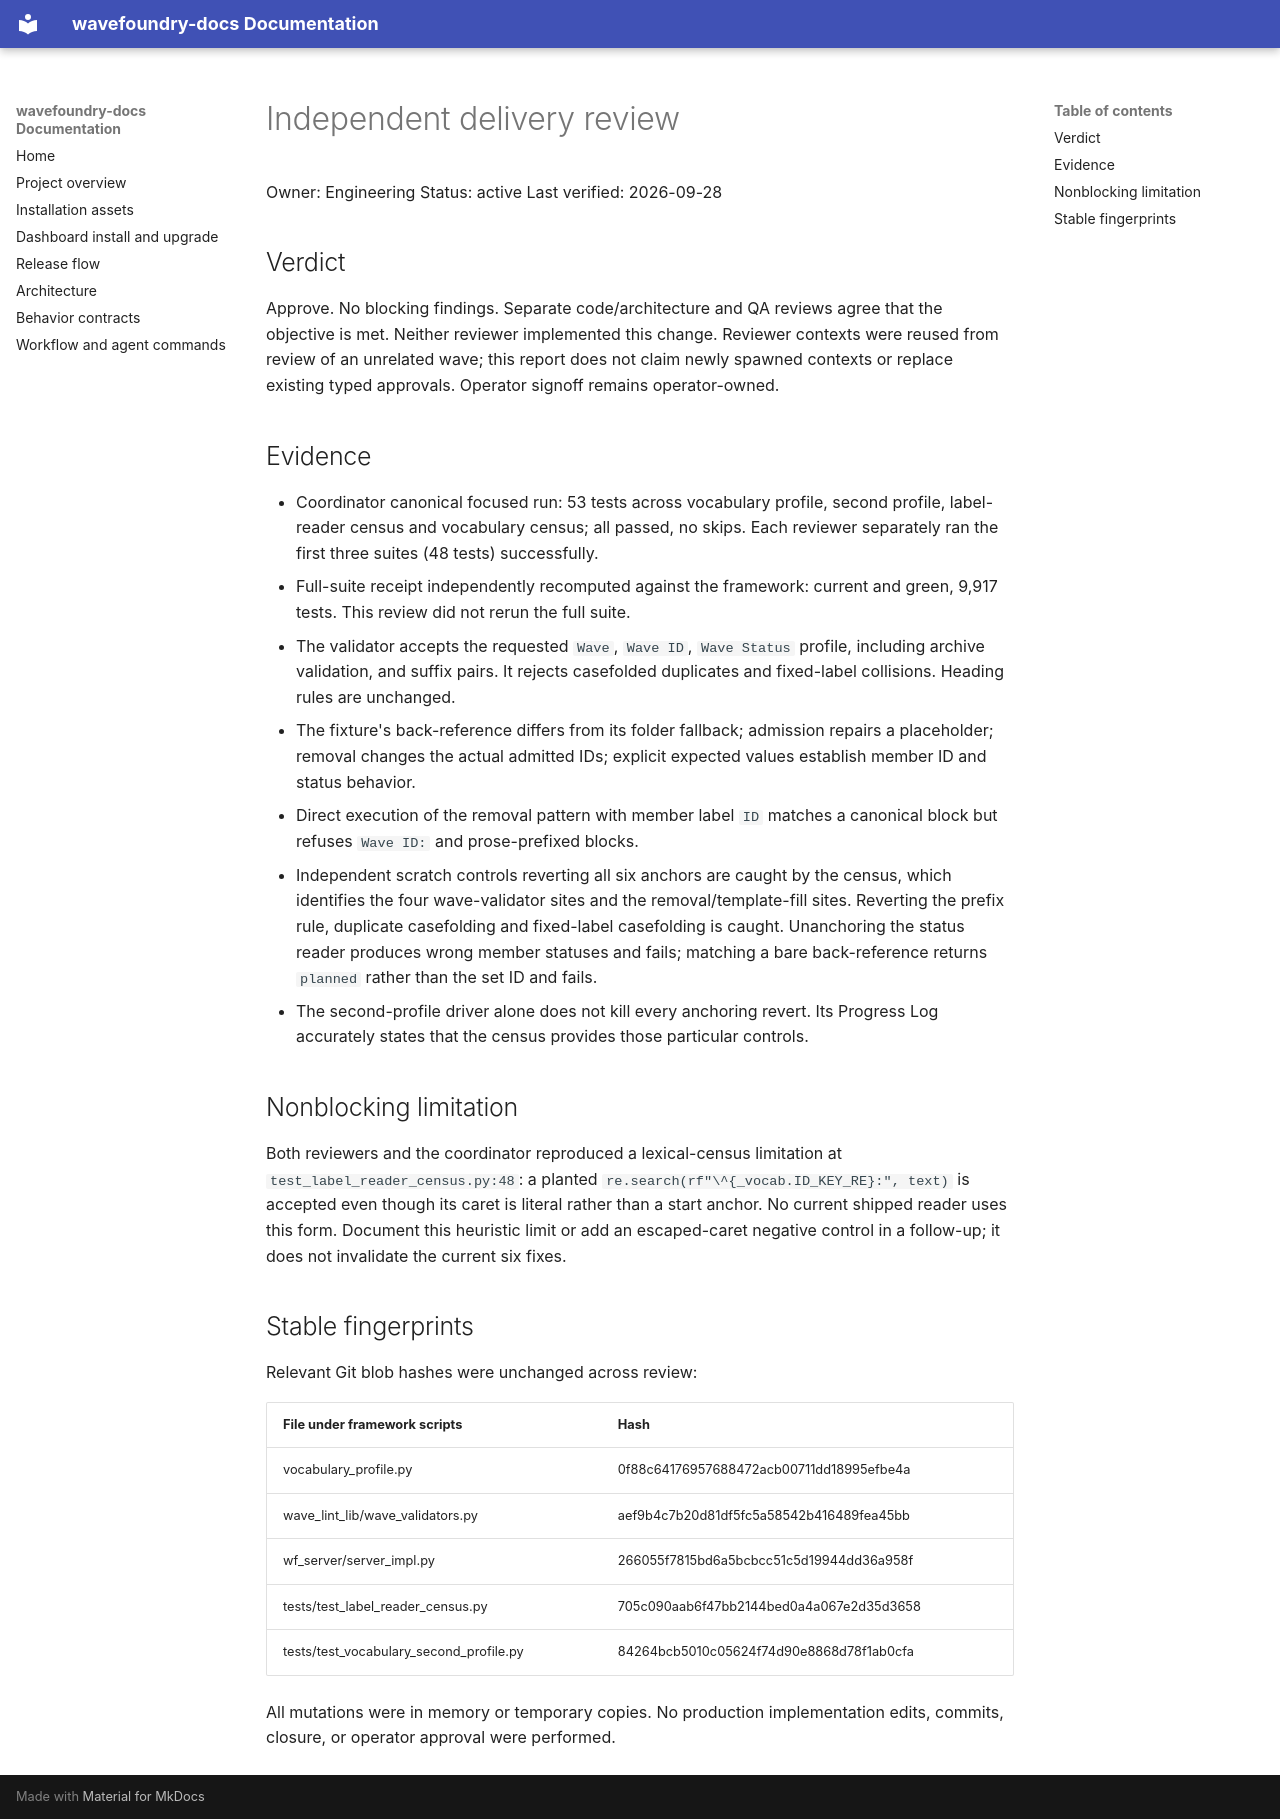

repository: coryhacking/wavefoundry · page: waves/1z8ou label-colon-forms/independent-delivery-review/index.html · generator: mkdocs

# Independent delivery review

Owner: Engineering
Status: active
Last verified: 2026-09-28

## Verdict

Approve. No blocking findings. Separate code/architecture and QA reviews agree that the objective is met. Neither reviewer implemented this change. Reviewer contexts were reused from review of an unrelated wave; this report does not claim newly spawned contexts or replace existing typed approvals. Operator signoff remains operator-owned.

## Evidence

- Coordinator canonical focused run: 53 tests across vocabulary profile, second profile, label-reader census and vocabulary census; all passed, no skips. Each reviewer separately ran the first three suites (48 tests) successfully.
- Full-suite receipt independently recomputed against the framework: current and green, 9,917 tests. This review did not rerun the full suite.
- The validator accepts the requested `Wave`, `Wave ID`, `Wave Status` profile, including archive validation, and suffix pairs. It rejects casefolded duplicates and fixed-label collisions. Heading rules are unchanged.
- The fixture's back-reference differs from its folder fallback; admission repairs a placeholder; removal changes the actual admitted IDs; explicit expected values establish member ID and status behavior.
- Direct execution of the removal pattern with member label `ID` matches a canonical block but refuses `Wave ID:` and prose-prefixed blocks.
- Independent scratch controls reverting all six anchors are caught by the census, which identifies the four wave-validator sites and the removal/template-fill sites. Reverting the prefix rule, duplicate casefolding and fixed-label casefolding is caught. Unanchoring the status reader produces wrong member statuses and fails; matching a bare back-reference returns `planned` rather than the set ID and fails.
- The second-profile driver alone does not kill every anchoring revert. Its Progress Log accurately states that the census provides those particular controls.

## Nonblocking limitation

Both reviewers and the coordinator reproduced a lexical-census limitation at `test_label_reader_census.py:48`: a planted `re.search(rf"\^{_vocab.ID_KEY_RE}:", text)` is accepted even though its caret is literal rather than a start anchor. No current shipped reader uses this form. Document this heuristic limit or add an escaped-caret negative control in a follow-up; it does not invalidate the current six fixes.

## Stable fingerprints

Relevant Git blob hashes were unchanged across review:

| File under framework scripts | Hash |
| --- | --- |
| vocabulary_profile.py | 0f88c64176957688472acb00711dd18995efbe4a |
| wave_lint_lib/wave_validators.py | aef9b4c7b20d81df5fc5a58542b416489fea45bb |
| wf_server/server_impl.py | 266055f7815bd6a5bcbcc51c5d19944dd36a958f |
| tests/test_label_reader_census.py | 705c090aab6f47bb2144bed0a4a067e2d35d3658 |
| tests/test_vocabulary_second_profile.py | 84264bcb5010c05624f74d90e8868d78f1ab0cfa |

All mutations were in memory or temporary copies. No production implementation edits, commits, closure, or operator approval were performed.
